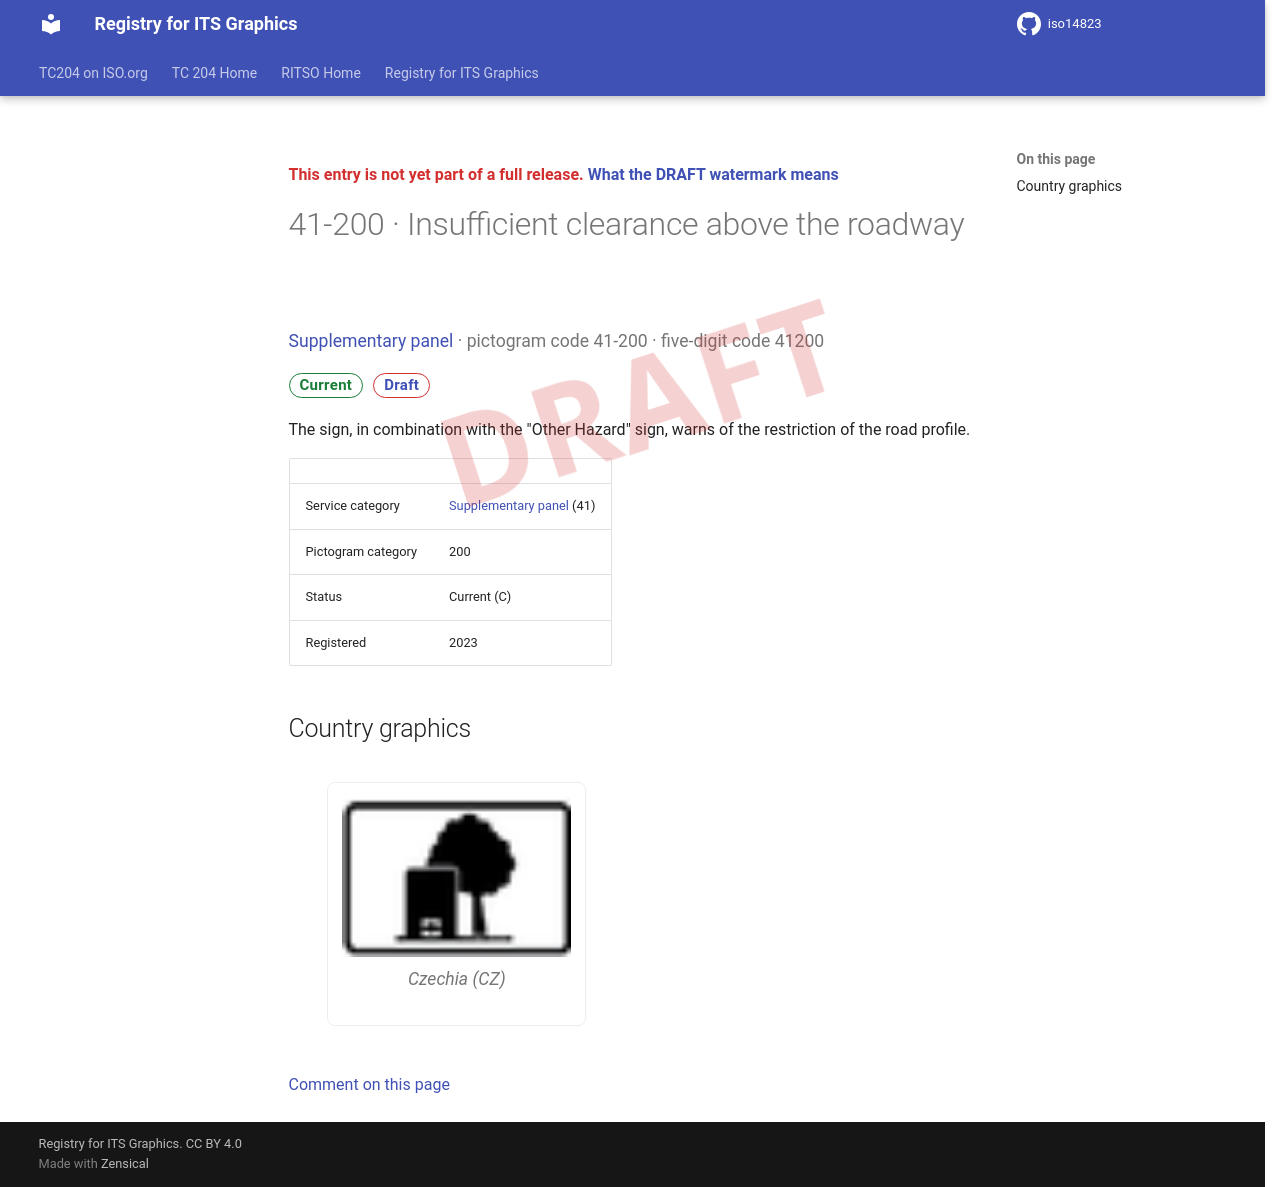

repository: k-vaughn/iso14823 · page: v0.1.0-alpha.1/signs/41-200/index.html · generator: mkdocs

<div class="draft4-watermark" aria-hidden="true"></div>

<p class="draft-note">This entry is not yet part of a full release. <a href="../#draft-watermark">What the DRAFT watermark means</a></p>

# 41-200 · Insufficient clearance above the roadway

<p class="sign-kicker"><a href="../categories/41/">Supplementary panel</a> · pictogram code 41-200 · five-digit code 41200</p>
<p class="sign-chips"><span class="chip chip-current">Current</span> <a class="chip chip-draft" href="../#draft-watermark">Draft</a></p>
<p>The sign, in combination with the &quot;Other Hazard&quot; sign, warns of the restriction of the road profile.</p>
| | |
| --- | --- |
| Service category | <a href="../categories/41/">Supplementary panel</a> (41) |
| Pictogram category | 200 |
| Status | Current (C) |
| Registered | 2023 |

## Country graphics

<div class="sign-grid">
<figure class="sign-card">
<img src="../graphics/cz/41-200.png" alt="Czechia graphic for Insufficient clearance above the roadway (41-200)" loading="lazy">

<figcaption>Czechia (CZ)</figcaption>
</figure>
</div>

[Comment on this page](https://github.com/k-vaughn/iso14823/issues/new?template=page-feedback.yml&title=%5BPage+feedback%5D+41-200+%C2%B7+Insufficient+clearance+above+the+roadway&page-title=41-200+%C2%B7+Insufficient+clearance+above+the+roadway&page-path=signs%2F41-200.md)
